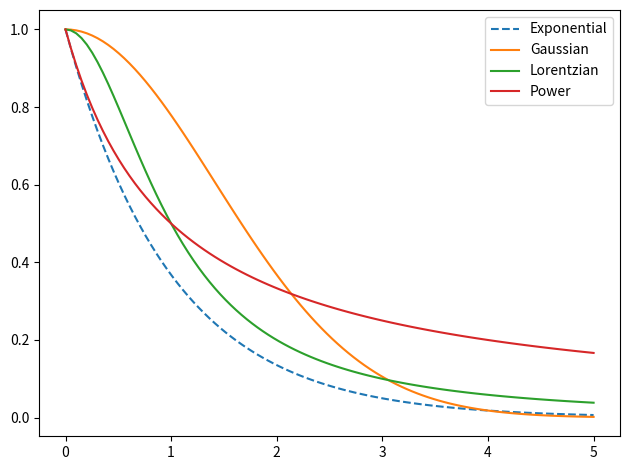

Python code for this plot: (Note: this script raises an exception after producing the figure.)
import numpy as np
import time
from matplotlib import pyplot as plt


def gauss(x, sigma):
    out = np.exp(
        -np.square((x)/(2*sigma))
        )
    return out


def lorentz(x):
    return 1/(1 + (x)**2)


x = np.linspace(0, 5, 100)
plt.plot(x, np.exp(-x), label="Exponential", linestyle='--')
plt.plot(x, gauss(x, 1), label="Gaussian")
plt.plot(x, lorentz(x), label="Lorentzian")
plt.plot(x, np.power(x+1, -1), label="Power")

plt.legend()
plt.tight_layout()
plt.savefig('Results/q2a.png')
plt.close()

# NB speed of gaussian and power <-1


n = int(1e6)
deviates = np.random.rand(n)
deviates = np.tan(np.pi*(deviates - 0.5))

sample = deviates[np.abs(deviates) < 20]
aa, bb = np.histogram(sample, bins=300)
b_cent = 0.5*(bb[1:]+bb[:-1])
xx = np.linspace(-20, 20, 300)
plt.plot(xx, lorentz(xx), color='red', label='Lorentz Function')
plt.bar(b_cent, aa/aa.max(), 0.15, alpha=0.5, label='Deviates')
plt.tight_layout()
plt.savefig('Results/q2b.png')
plt.close()

deviates = np.abs(deviates)

p = np.exp(-deviates)/lorentz(deviates)
accepted_dev = deviates[np.random.rand(n) < p]

accept_pc = 100*len(accepted_dev)/n
print(f'Accepted deviates percent: {accept_pc}')
aa, bb = np.histogram(accepted_dev, bins=300)
b_cent = 0.5*(bb[1:]+bb[:-1])
pred = np.exp(-b_cent)
pred = pred/pred.max()
aa = aa/aa.max()
plt.plot(b_cent, pred, color='red', label='Exponential')
plt.bar(b_cent, aa, 0.15, label='Lorentzian')
plt.legend()
plt.tight_layout()
plt.savefig('Results/q2c.png')